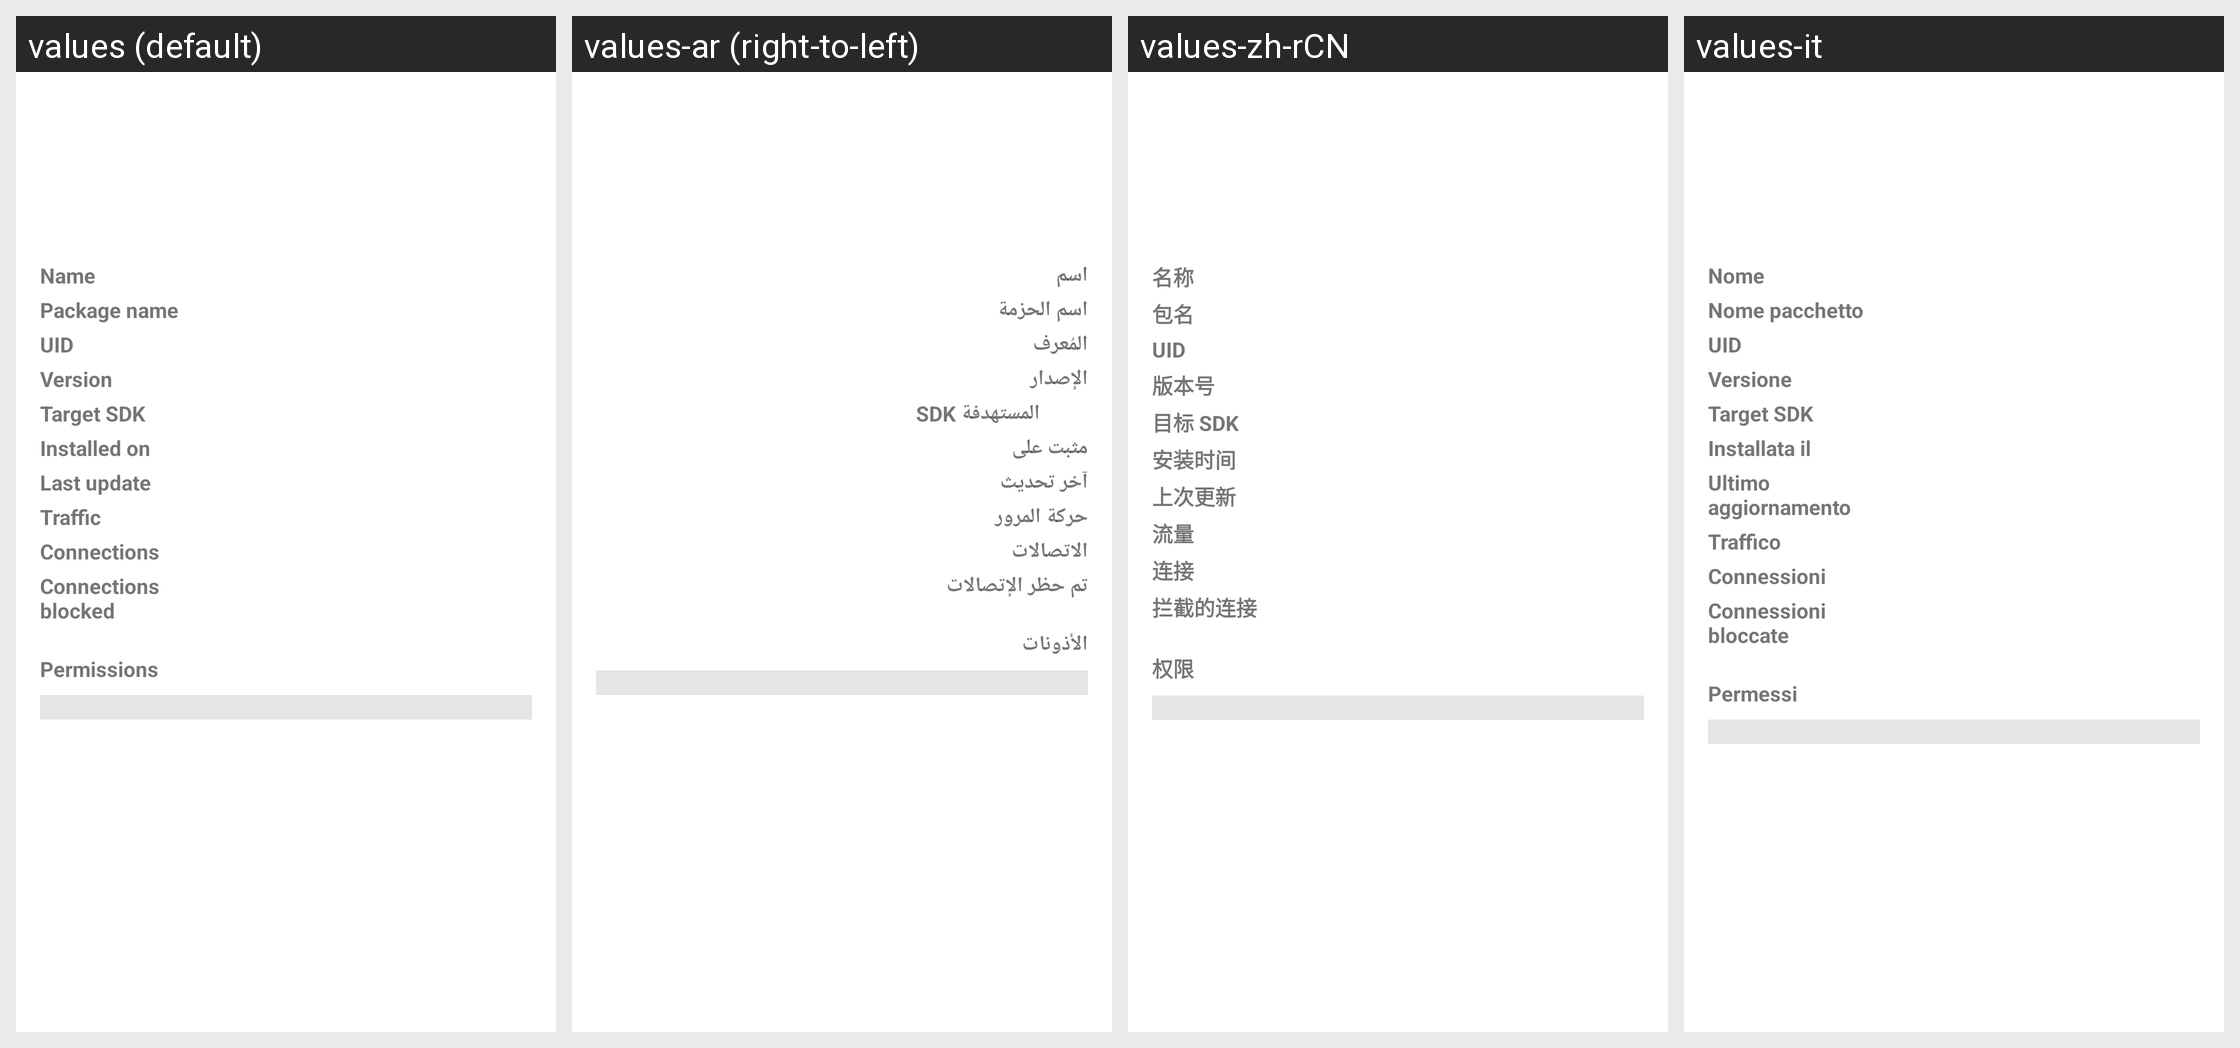

The Android screen above is rendered under several locales of the same app. Produce the string resources it draws, with the default and per-locale values.
Android screen res/layout/app_overview.xml rendered under 4 locales, left to right: values (default), values-ar (right-to-left), values-zh-rCN, values-it. Device: Nexus 5 (rendered at 1080×1920; each locale shown at half size, 540×960, under a caption strip naming it); theme AppTheme.
Other locales in the repository, not shown: values-az, values-de, values-es, values-fr, values-in, values-ja, values-ko, values-nb-rNO, values-pl, values-pt-rBR, values-ru, values-tr, values-uk.
Strings drawn on this screen, with the default value and each locale's value (text and hints the layout hard-codes, and strings that could not be matched under every locale, appear in the picture but are not listed):

app_name
  values: Name
  values-ar: اسم
  values-zh-rCN: 名称
  values-it: Nome

package_name
  values: Package name
  values-ar: اسم الحزمة
  values-zh-rCN: 包名
  values-it: Nome pacchetto

uid
  values: UID
  values-ar: المُعرف
  values-zh-rCN: UID
  values-it: UID

version
  values: Version
  values-ar: الإصدار
  values-zh-rCN: 版本号
  values-it: Versione

target_sdk
  values: Target SDK
  values-ar: SDK المستهدفة
  values-zh-rCN: 目标 SDK
  values-it: Target SDK

installed_on
  values: Installed on
  values-ar: مثبت على
  values-zh-rCN: 安装时间
  values-it: Installata il

last_update
  values: Last update
  values-ar: آخر تحديث
  values-zh-rCN: 上次更新
  values-it: Ultimo aggiornamento

network_traffic
  values: Traffic
  values-ar: حركة المرور
  values-zh-rCN: 流量
  values-it: Traffico

connections_view
  values: Connections
  values-ar: الاتصالات
  values-zh-rCN: 连接
  values-it: Connessioni

connections_blocked
  values: Connections blocked
  values-ar: تم حظر الإتصالات
  values-zh-rCN: 拦截的连接
  values-it: Connessioni bloccate

permissions
  values: Permissions
  values-ar: الأذونات
  values-zh-rCN: 权限
  values-it: Permessi
